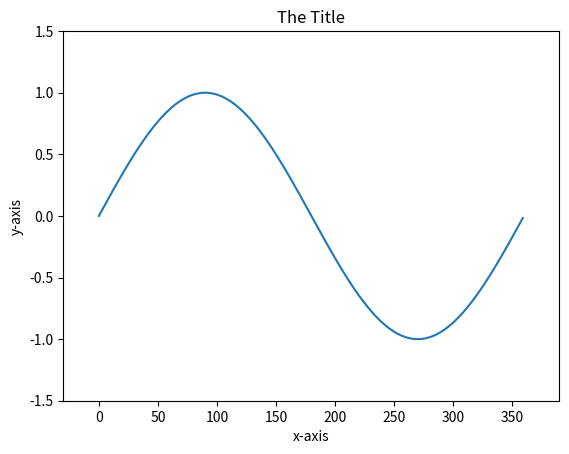

Here is the Python script that generated this plot:
'''
Created on 2017年4月6日

@author: LokHim
'''

import matplotlib.pyplot as plt
import numpy as np

x = np.arange(0, 360)
y = np.sin(x * np.pi / 180.0)

plt.plot(x, y)
plt.xlim(-30, 390)
plt.ylim(-1.5, 1.5)
plt.xlabel("x-axis")
plt.ylabel("y-axis")
plt.title("The Title")

plt.show()
